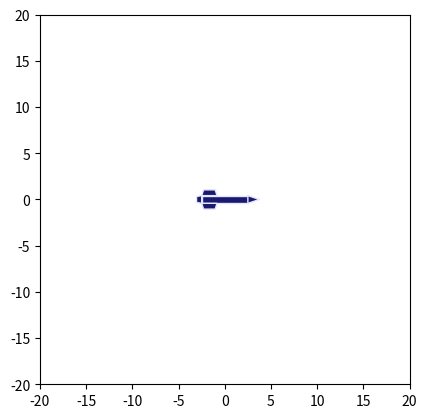

This chart was generated by the following Python code:
import numpy as np
import matplotlib.pyplot as plt
import matplotlib.patches as patches
from matplotlib import transforms
from matplotlib.animation import FuncAnimation

def dibujar_cohete2(ax, angle=0, x_cm=0, y_cm=0, long=6):
    """
    Dibuja un cohete en un gráfico especificando su centro de gravedad (x_cm, y_cm),
    el ángulo de rotación, y el escalado del cohete.
    """
    # Colores
    color_cohete = 'midnightblue'
    color_borde = 'lavender'

    # Dimensiones del cohete escaladas
    body_l = long
    body_w = long / 6
    nose_l = long / 4
    fin_w1 = long / 4
    fin_w2 = long / 3
    fin_h = long / 8
    boattail_length = long / 9    
    # Partes del cohete
    parts = []
    
    # Cuerpo
    points = np.array([(0, 0), (0, body_w), (body_l, body_w), (body_l, 0)])
    body = patches.Polygon(points, facecolor=color_cohete, edgecolor=color_borde)
    parts.append(body)
    
    # Cono de la nariz
    points = np.array([(body_l, 0), (body_l, body_w), (body_l + nose_l, body_w / 2)])
    nose_cone = patches.Polygon(points, facecolor=color_cohete, edgecolor=color_borde)
    parts.append(nose_cone)
    
    # Aletas
    fin_d = (fin_w2 - fin_w1) / 2
    points = np.array([(0, 0), (fin_d, fin_h), (fin_d + fin_w1, fin_h), (fin_w2, 0)])
    
    # Aleta superior
    points1 = np.copy(points)
    points1[:, 1] += body_w
    fin1 = patches.Polygon(points1, facecolor=color_cohete, edgecolor=color_borde)
    parts.append(fin1)
    
    # Aleta inferior
    points2 = np.copy(points)
    points2[:, 1] *= -1
    fin2 = patches.Polygon(points2, facecolor=color_cohete, edgecolor=color_borde)
    parts.append(fin2)
    
    # Boattail
    points = np.array([
        (0, 0), 
        (0, body_w), 
        (-boattail_length, body_w - 0.1), 
        (-boattail_length, 0.1)
    ])
    boattail = patches.Polygon(points, facecolor=color_cohete, edgecolor=color_borde)
    parts.append(boattail)
    
    # Añadir partes al eje
    for part in parts:
        ax.add_patch(part)
    
    # Aplicar transformación inicial
    trans = (transforms.Affine2D()
            .translate(-body_l / 2, -body_w / 2)  # Trasladar el cohete al origen relativo
            .translate(x_cm, y_cm) 
            .rotate_deg(angle)      # Rotar alrededor del centro de gravedad    
            + ax.transData)
    for part in parts:
        part.set_transform(trans)
    
    return parts

# Función de animación
def actualizar(frame, ax, parts, x_cm, y_cm, angle):
    """
    Actualiza la rotación del cohete en cada cuadro.
    """
    # Rotación incremental en cada frame
    trans = (transforms.Affine2D()
             .rotate_deg(angle)      # Rotar alrededor del centro de gravedad
             .translate(x_cm, y_cm)  # Mover al centro de gravedad
             + ax.transData)
    for part in parts:
        part.set_transform(trans)
    return parts

# Manejar clic del usuario para posicionar el cohete
def on_click(event):
    """
    Evento que captura el clic del usuario para posicionar el cohete.
    """
    global x_cm, y_cm, parts, anim
    if event.inaxes is not None:
        x_cm, y_cm = event.xdata, event.ydata  # Nueva posición
        ax.clear()  # Limpia el eje para redibujar
        ax.set_xlim(-20, 20)
        ax.set_ylim(-20, 20)
        ax.set_aspect('equal')
        parts = dibujar_cohete2(ax, angle=0, x_cm=x_cm, y_cm=y_cm, long=5)
        anim = FuncAnimation(fig, actualizar, frames=np.arange(0, 360, 2), 
                             fargs=(ax, parts, x_cm, y_cm, scale), interval=50)
        plt.draw()

if __name__ == '__main__':
    # Configuración inicial del gráfico
    fig, ax = plt.subplots()
    ax.set_xlim(-20, 20)
    ax.set_ylim(-20, 20)
    ax.set_aspect('equal')

    # Variables globales
    x_cm, y_cm = 0, 0  # Centro de gravedad inicial
    scale = 1          # Escala inicial
    parts = dibujar_cohete2(ax, angle=0, x_cm=x_cm, y_cm=y_cm, long=5)

    # Crear animación inicial
    anim = FuncAnimation(fig, actualizar, frames=np.arange(0, 360, 2), 
                        fargs=(ax, parts, x_cm, y_cm, scale), interval=50)

    # Conectar evento de clic
    fig.canvas.mpl_connect('button_press_event', on_click)

    # Mostrar el gráfico interactivo
    plt.show()
